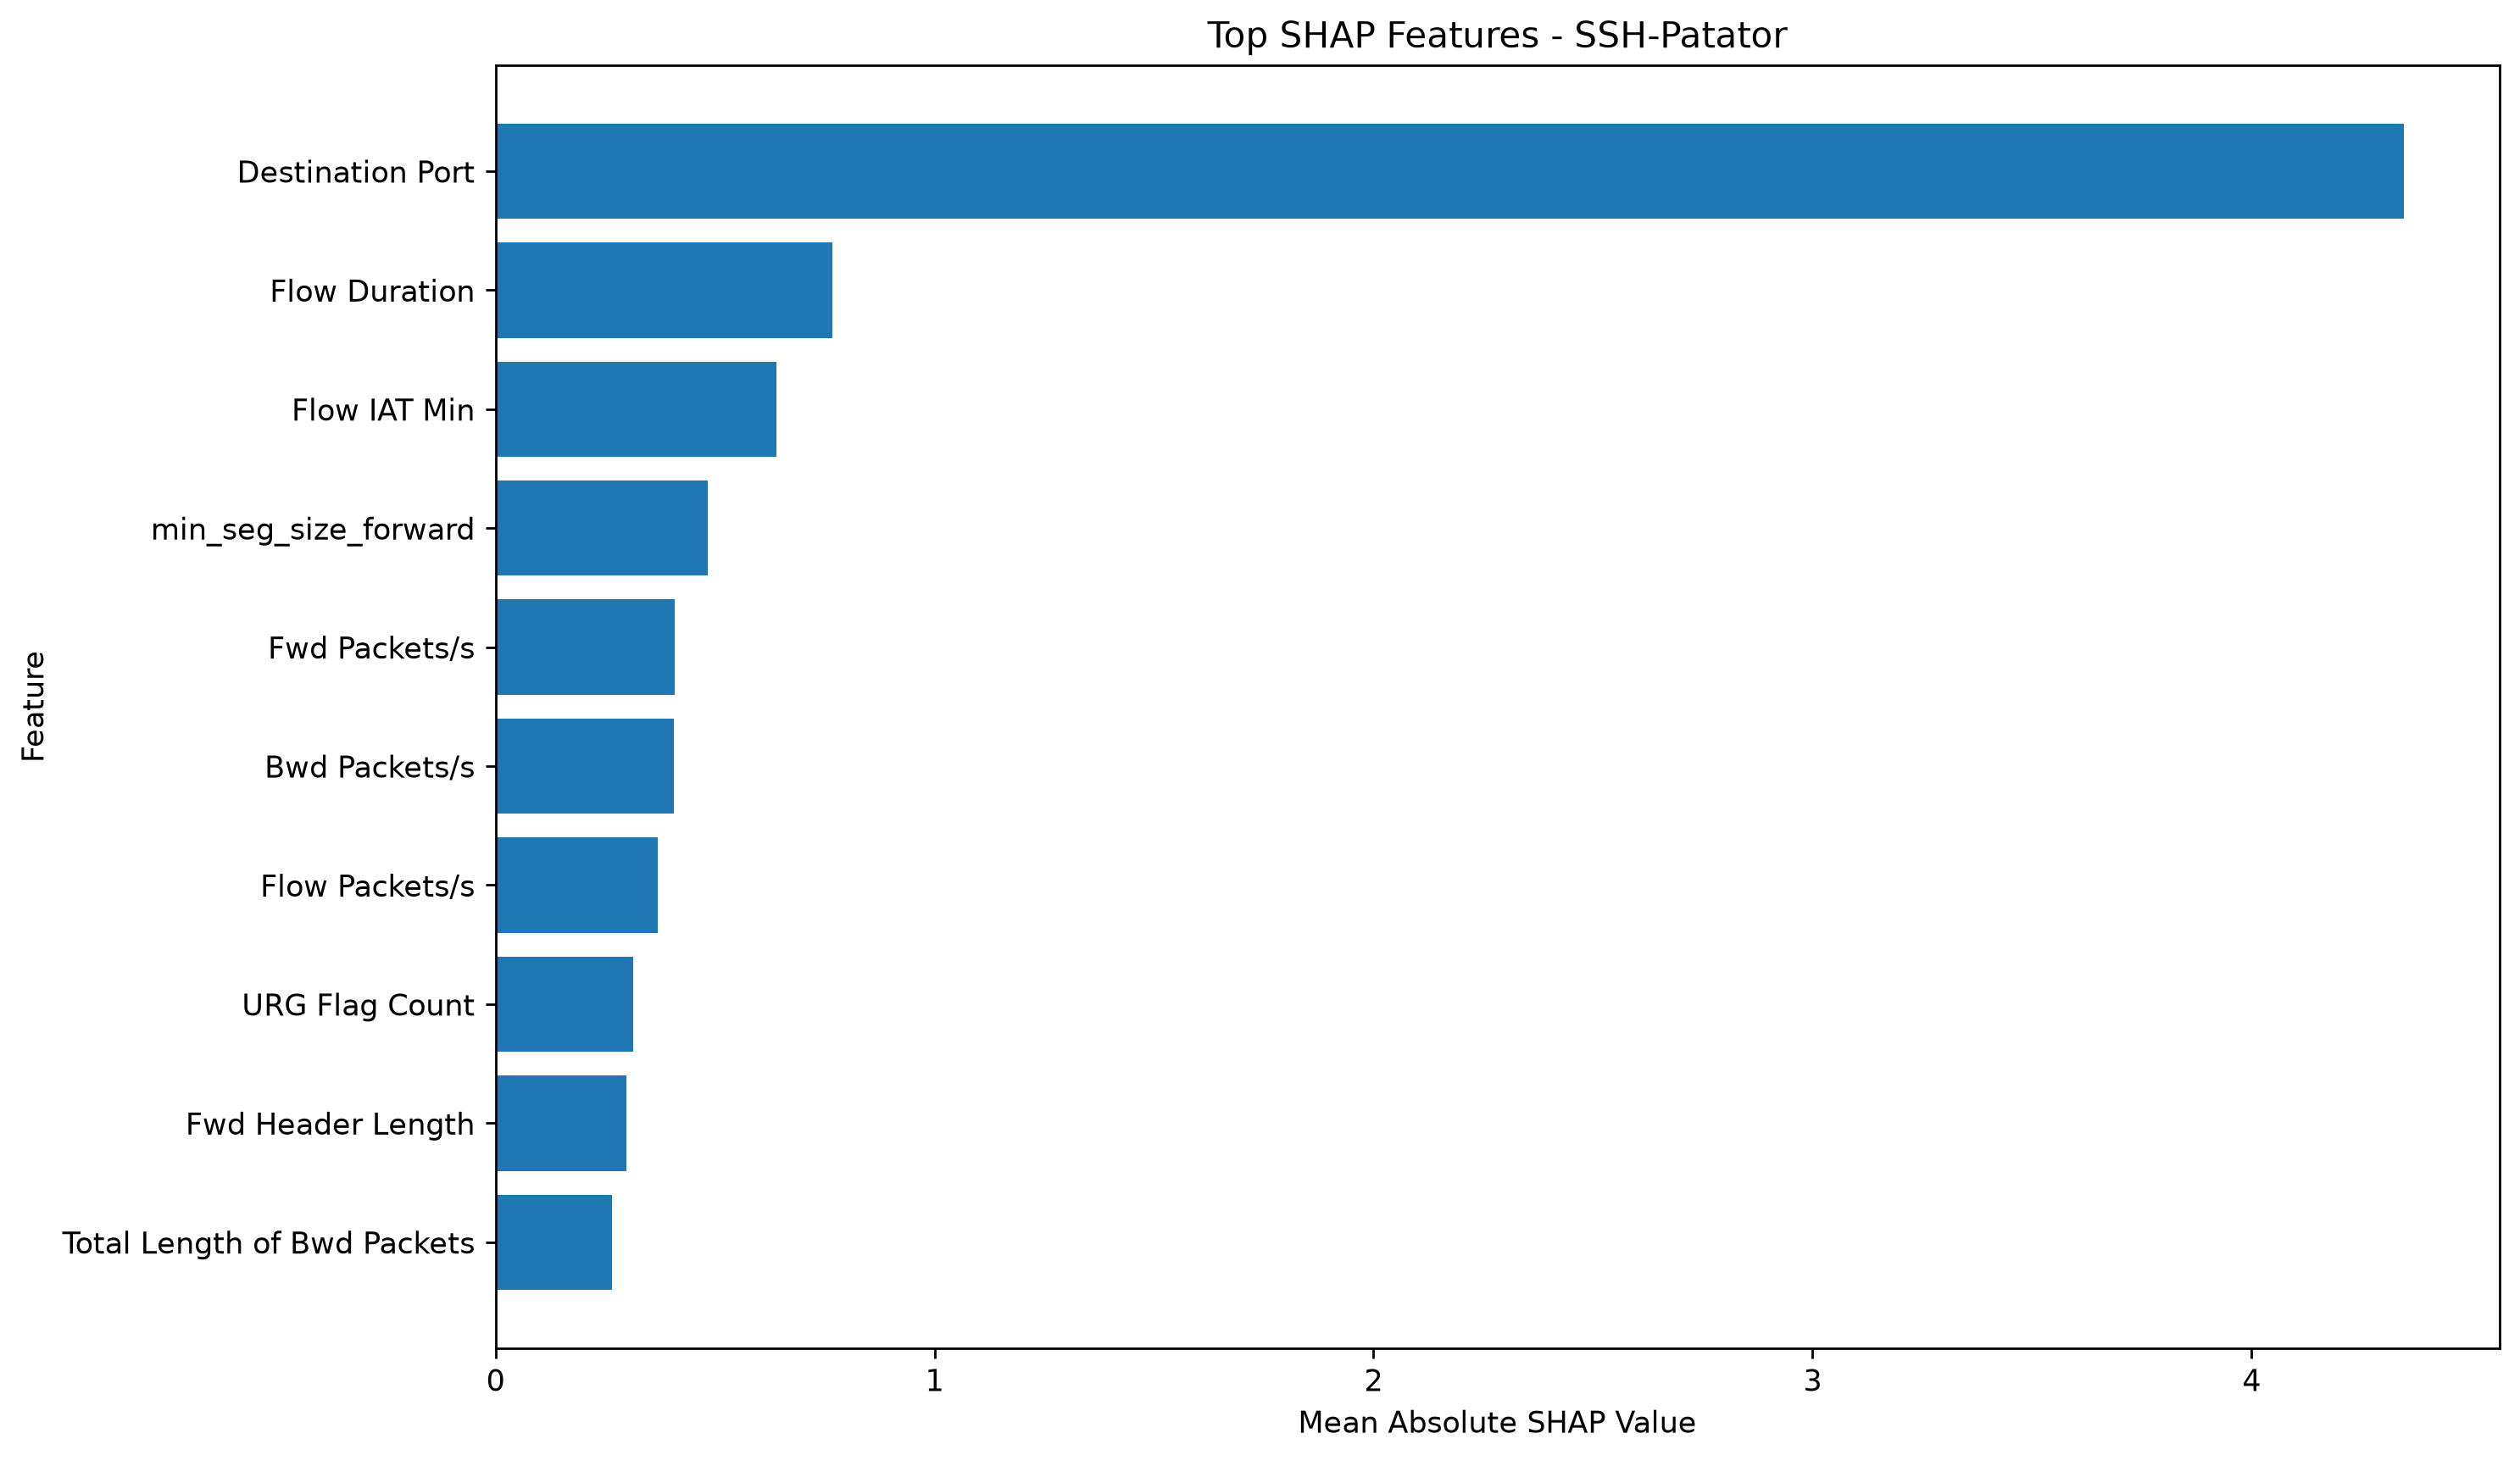

The file beside this chart, header and first rows:
Feature, Mean_Absolute_SHAP, Rank
Destination Port, 4.347, 1
Flow Duration, 0.7672, 2
Flow IAT Min, 0.6401, 3
min_seg_size_forward, 0.4833, 4
Fwd Packets/s, 0.4089, 5
Bwd Packets/s, 0.4066, 6
Flow Packets/s, 0.3686, 7
URG Flag Count, 0.3131, 8
Fwd Header Length, 0.2973, 9
Total Length of Bwd Packets, 0.2649, 10
Flow IAT Mean, 0.2164, 11
Bwd Header Length, 0.2111, 12
Fwd Packet Length Max, 0.19, 13
Fwd IAT Min, 0.1789, 14
Flow IAT Max, 0.136, 15
Total Backward Packets, 0.1328, 16
Fwd Packet Length Std, 0.128, 17
Fwd IAT Mean, 0.121, 18
Bwd Packet Length Min, 0.08446, 19
Bwd Packet Length Max, 0.08268, 20
Max Packet Length, 0.05306, 21
Bwd IAT Min, 0.04609, 22
Down/Up Ratio, 0.0428, 23
Fwd IAT Std, 0.04156, 24
Fwd IAT Max, 0.03672, 25
Min Packet Length, 0.03351, 26
Total Fwd Packets, 0.03328, 27
Flow IAT Std, 0.03175, 28
Flow Bytes/s, 0.02267, 29
Bwd Packet Length Mean, 0.01226, 30
Fwd IAT Total, 0.009727, 31
Fwd Packet Length Mean, 0.00949, 32
Packet Length Mean, 0.009144, 33
ACK Flag Count, 0.008655, 34
Bwd IAT Mean, 0.008641, 35
Total Length of Fwd Packets, 0.007663, 36
Bwd IAT Max, 0.006299, 37
Bwd IAT Std, 0.005716, 38
Fwd PSH Flags, 0.005239, 39
Packet Length Std, 0.005027, 40
act_data_pkt_fwd, 0.004628, 41
Average Packet Size, 0.003074, 42
Bwd IAT Total, 0.002753, 43
Packet Length Variance, 0.001876, 44
Fwd Packet Length Min, 0.001725, 45
PSH Flag Count, 0.0007247, 46
SYN Flag Count, 0.0004718, 47
Bwd Packet Length Std, 0.0, 48
Fwd URG Flags, 0.0, 49
RST Flag Count, 0.0, 50
FIN Flag Count, 0.0, 51
ECE Flag Count, 0.0, 52
CWE Flag Count, 0.0, 53
Active Mean, 0.0, 54
Active Std, 0.0, 55
Active Max, 0.0, 56
Active Min, 0.0, 57
Idle Mean, 0.0, 58
Idle Std, 0.0, 59
Idle Max, 0.0, 60
... 1 more rows
